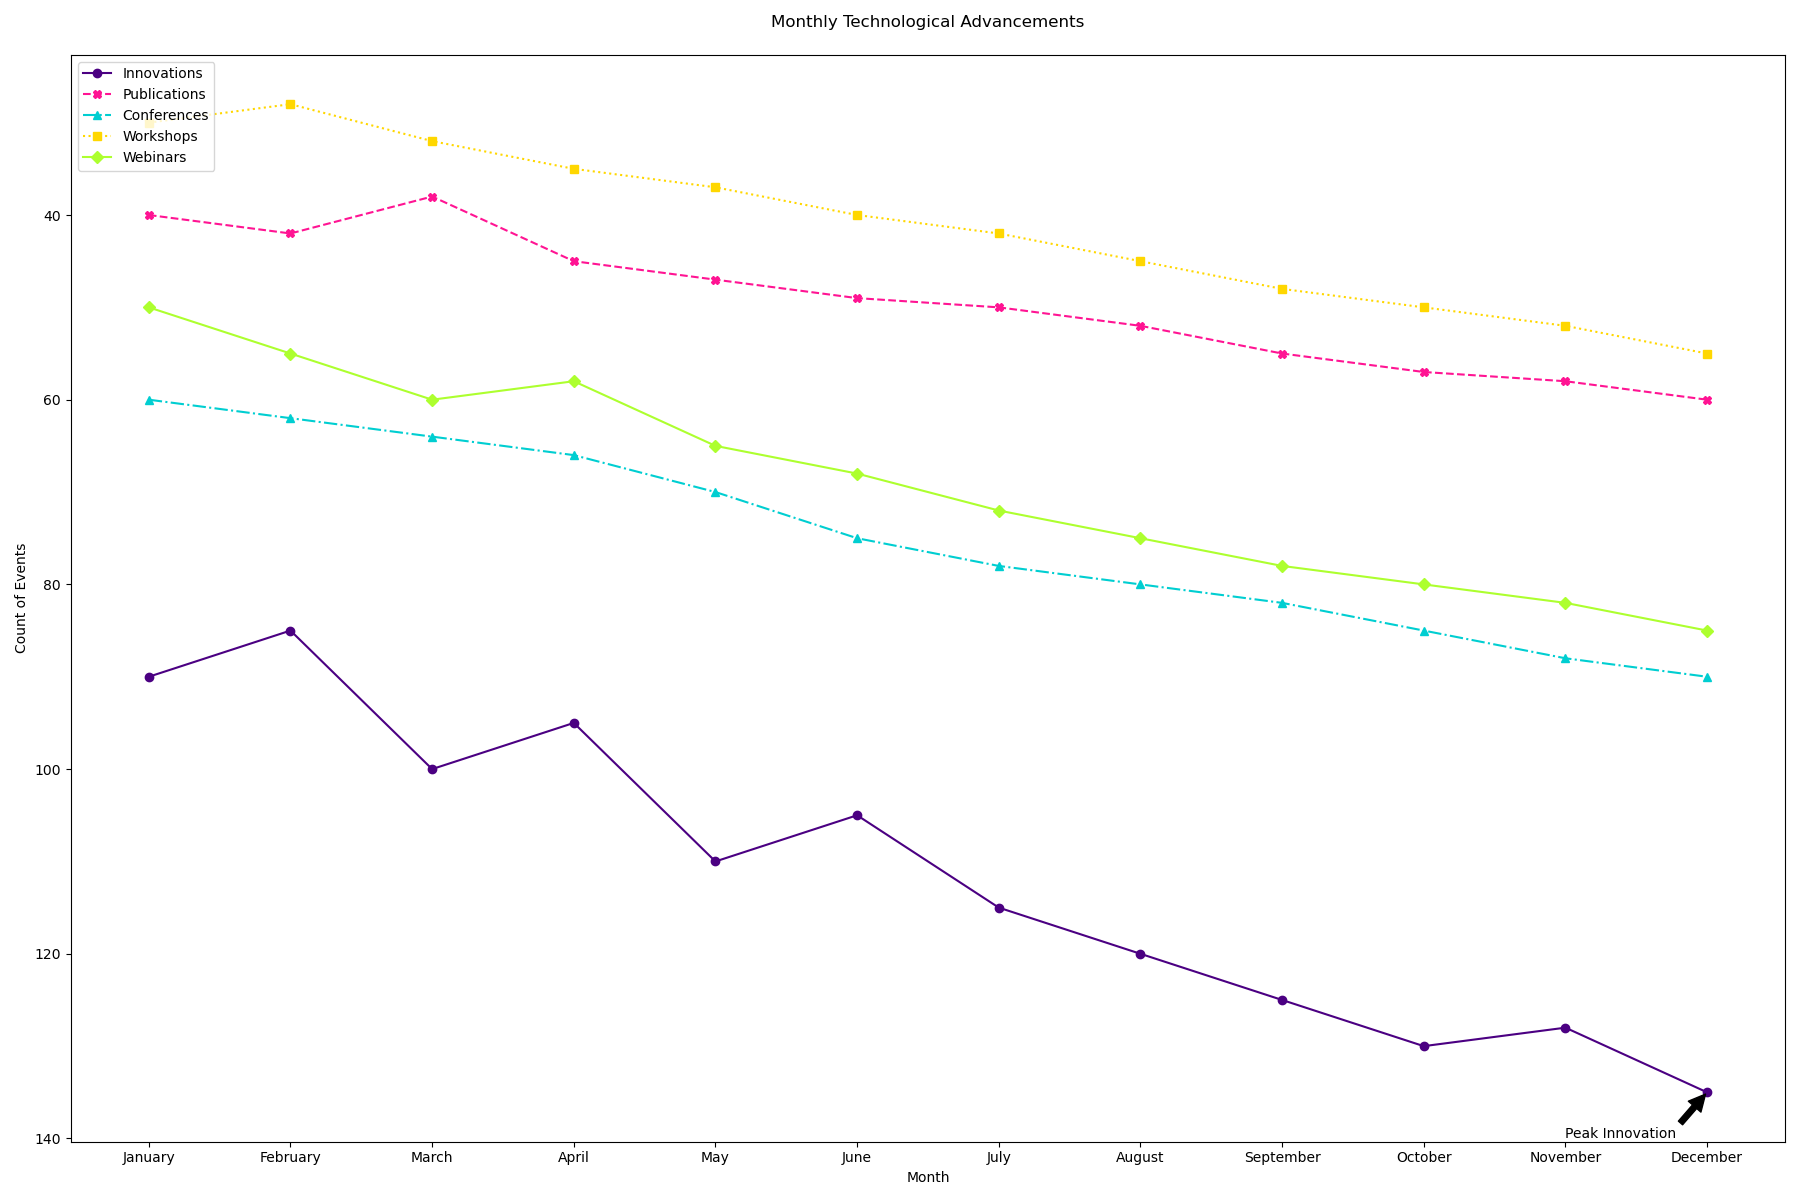

The file beside this chart, header and first rows:
Month, Innovations, Publications, Conferences, Workshops, Webinars
January, 90, 40, 60, 30, 50
February, 85, 42, 62, 28, 55
March, 100, 38, 64, 32, 60
April, 95, 45, 66, 35, 58
May, 110, 47, 70, 37, 65
June, 105, 49, 75, 40, 68
July, 115, 50, 78, 42, 72
August, 120, 52, 80, 45, 75
September, 125, 55, 82, 48, 78
October, 130, 57, 85, 50, 80
November, 128, 58, 88, 52, 82
December, 135, 60, 90, 55, 85
